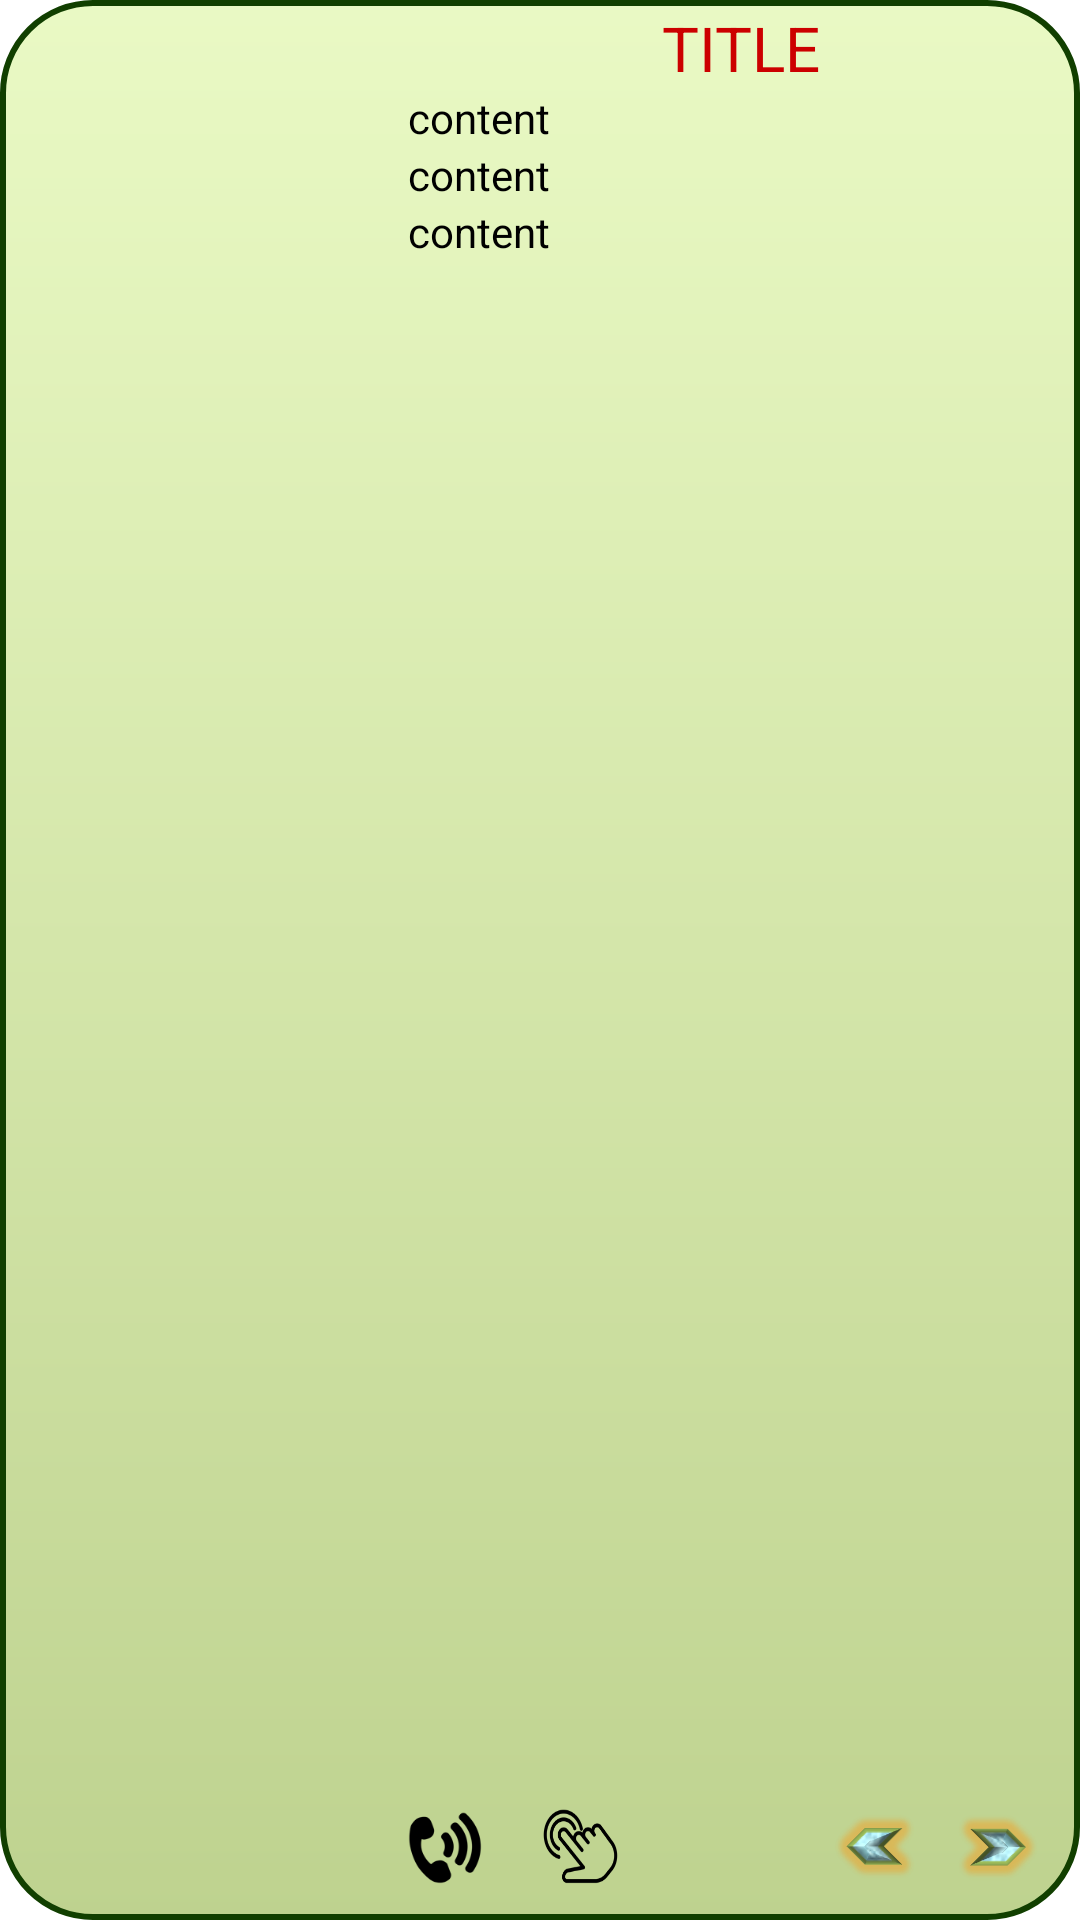

This screen was rendered from an Android layout file. Write that file and the resources it references.
<!-- AndroidManifest.xml: application theme android:Theme.Holo.Light.DarkActionBar -->
<!-- res/layout/widget_layout.xml -->
<?xml version="1.0" encoding="utf-8"?>
<LinearLayout xmlns:android="http://schemas.android.com/apk/res/android"
    android:orientation="horizontal" android:layout_width="match_parent"
    android:layout_height="match_parent" android:background="@drawable/widgetbg">
    <LinearLayout
        android:layout_width="wrap_content"
        android:layout_height="wrap_content"
        android:gravity="center_vertical"
        android:layout_gravity="center_vertical"
        android:padding="2dp">
        <ImageView
            android:layout_width="130dp"
            android:layout_height="match_parent"
            android:src="@drawable/plus"
            android:id="@+id/widget_image"
            android:scaleType="fitCenter"
            />
    </LinearLayout>
    <RelativeLayout
        android:layout_width="match_parent"
        android:layout_height="match_parent"
        android:padding="2dp"
        android:orientation="vertical">
        <LinearLayout
            android:layout_width="match_parent"
            android:layout_height="wrap_content"
            android:orientation="vertical"
            android:gravity="top">
            <TextView
                android:layout_width="match_parent"
                android:layout_height="wrap_content"
                android:id="@+id/widget_tv"
                android:text="TITLE"
                android:textColor="@android:color/holo_red_dark"
                android:gravity="center"
                android:textSize="10pt"/>
            <TextView
            android:layout_width="match_parent"
            android:layout_height="wrap_content"
            android:text="content"
                android:textColor="#000000"
            android:id="@+id/widget_title"/>
            <TextView
                android:layout_width="match_parent"
                android:layout_height="wrap_content"
                android:text="content"
                android:textColor="#000000"
                android:id="@+id/widget_cg"/>
            <TextView
                android:layout_width="match_parent"
                android:layout_height="wrap_content"
                android:text="content"
                android:textColor="#000000"
                android:id="@+id/widget_address"/>
        </LinearLayout>
        <RelativeLayout
            android:layout_width="match_parent"
            android:layout_height="wrap_content"
            android:gravity="center_vertical"
            android:layout_alignParentBottom="true"
            android:layout_marginBottom="10dp"
            >
            <ImageButton
                android:layout_width="25dp"
                android:layout_height="25dp"
                android:src="@drawable/call"
                android:background="@android:color/transparent"
                android:id="@+id/call_button"
                android:scaleType="fitXY"
                android:layout_alignParentLeft="true"/>
            <ImageButton
                android:layout_width="25dp"
                android:layout_height="25dp"
                android:layout_marginLeft="20dp"
                android:src="@drawable/enter"
                android:id="@+id/widget_click"
                android:scaleType="fitXY"
                android:background="@android:color/transparent"
                android:layout_toRightOf="@+id/call_button"/>
            <ImageButton
                android:layout_width="wrap_content"
                android:layout_height="wrap_content"
                android:src="@drawable/widget_button_l"
                android:background="@android:color/transparent"
                android:id="@+id/left_button"
                android:paddingRight="10dp"
                android:layout_toLeftOf="@+id/right_button"/>
            <ImageButton
                android:layout_width="wrap_content"
                android:layout_height="wrap_content"
                android:src="@drawable/widget_button_r"
                android:background="@android:color/transparent"
                android:id="@+id/right_button"
                android:paddingRight="10dp"
                android:layout_alignParentRight="true"/>
        </RelativeLayout>
    </RelativeLayout>

</LinearLayout>
<!-- resources referenced by this layout -->
<resources>
  <!-- drawable call: png bitmap (drawable-xxhdpi, 2679 bytes) -->
  <!-- drawable enter: png bitmap (drawable-xxhdpi, 4544 bytes) -->
  <!-- drawable widget_button_l: png bitmap (drawable-xxhdpi, 6674 bytes) -->
  <!-- drawable widget_button_r: png bitmap (drawable-xxhdpi, 6778 bytes) -->
  <!-- drawable widgetbg (drawable-hdpi) -->
  <shape xmlns:android="http://schemas.android.com/apk/res/android">
      <gradient
          android:startColor="#706B9900"
          android:endColor="#70CEF279"
          android:angle="90"
          />
      <stroke android:width="2dp" android:color="#113F00" />
      <corners android:radius="30dp" />
  </shape>
</resources>
